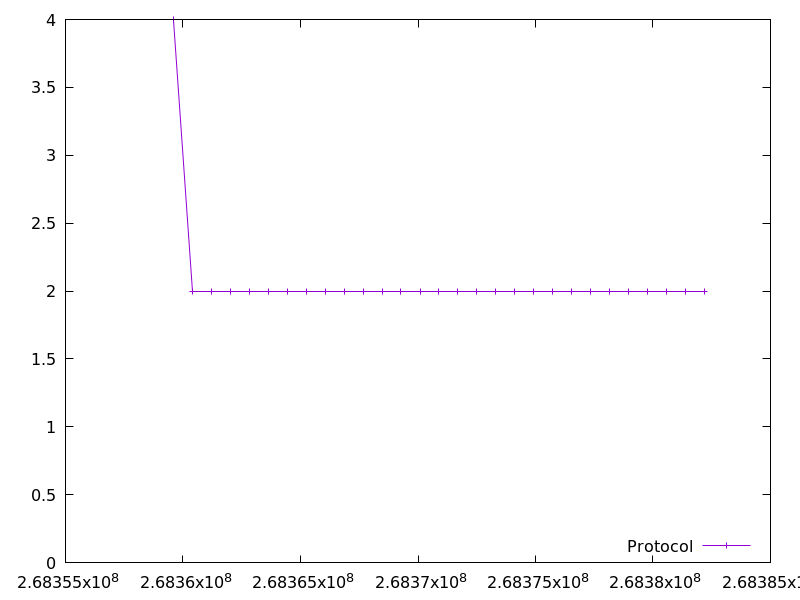

Values plotted in this chart, from the file beside it:
268359593.20031798, 4.0
268360400, 2.0
268361207, 2.0
268362015, 2.0
268362823, 2.0
268363629, 2.0
268364436, 2.0
268365243, 2.0
268366049, 2.0
268366856, 2.0
268367663, 2.0
268368471, 2.0
268369278, 2.0
268370086, 2.0
268370893, 2.0
268371700, 2.0
268372507, 2.0
268373314, 2.0
268374121, 2.0
268374928, 2.0
268375734, 2.0
268376541, 2.0
268377349, 2.0
268378155, 2.0
268378962, 2.0
268379771, 2.0
268380577, 2.0
268381385, 2.0
268382191, 2.0
